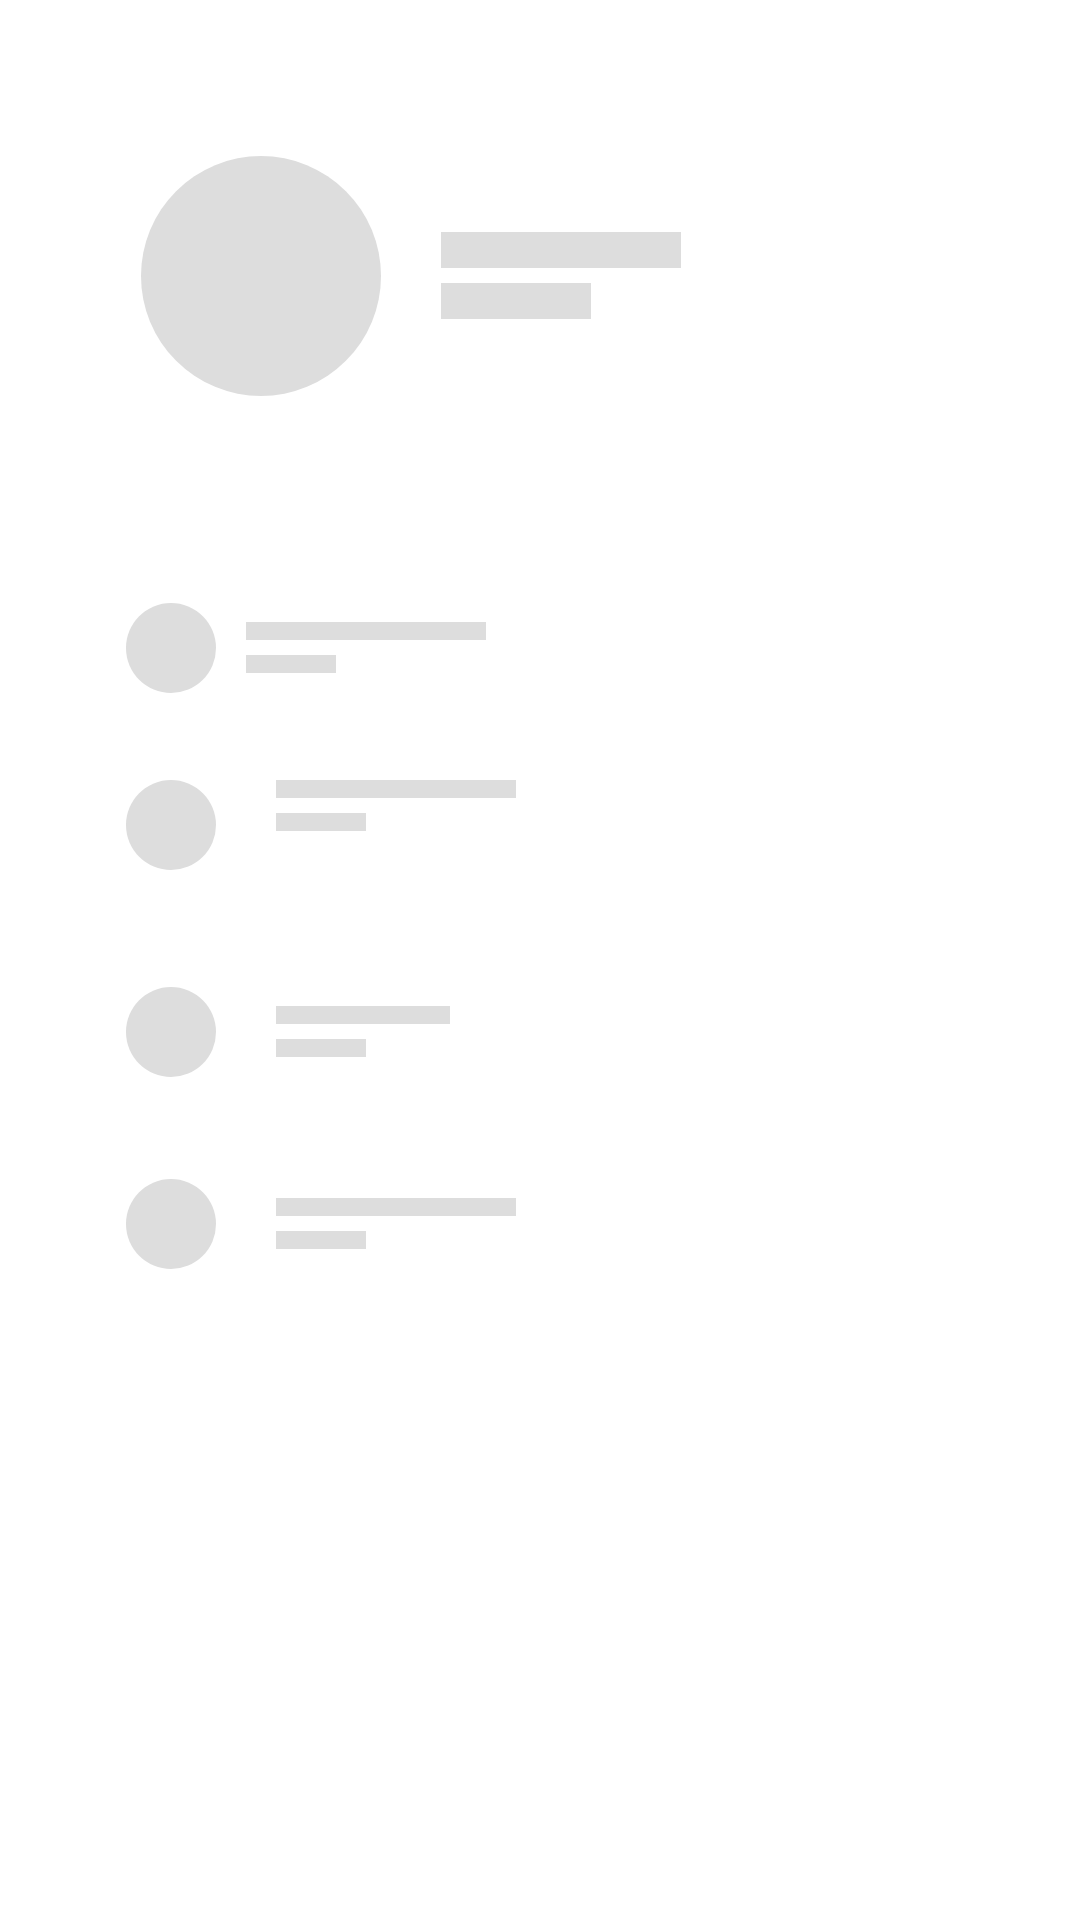

This screen was rendered from an Android layout file. Write that file and the resources it references.
<!-- AndroidManifest.xml: application theme AppTheme -->
<!-- res/layout/profile_view_shimmer.xml -->
<?xml version="1.0" encoding="utf-8"?>
<LinearLayout xmlns:android="http://schemas.android.com/apk/res/android"
    xmlns:app="http://schemas.android.com/apk/res-auto"
    xmlns:tools="http://schemas.android.com/tools"
    android:layout_width="match_parent"
    android:layout_height="wrap_content"
    android:orientation="vertical">

    <LinearLayout
        android:layout_width="match_parent"
        android:layout_height="180dp"
        android:layout_margin="2dp"

        android:gravity="center_vertical"
        android:orientation="horizontal"
        android:padding="35dp">

        <View
            android:layout_width="10dp"
            android:layout_height="25dp">

        </View>

        <View
            android:id="@+id/thumbnail"
            android:layout_width="80dp"
            android:layout_height="80dp"
            android:background="@drawable/round" />

        <View
            android:layout_width="10dp"
            android:layout_height="20dp">

        </View>

        <LinearLayout
            android:layout_width="wrap_content"
            android:layout_height="wrap_content"
            android:orientation="vertical"
            android:padding="10dp">


            <View
                android:layout_width="80dp"
                android:layout_height="12dp"
                android:background="@color/background" />

            <View
                android:layout_width="50dp"
                android:layout_height="12dp"
                android:layout_marginTop="5dp"
                android:background="@color/background" />
        </LinearLayout>
    </LinearLayout>

    <LinearLayout
        android:layout_width="match_parent"
        android:layout_height="60dp"
        android:layout_margin="2dp"
        android:gravity="center_vertical"
        android:orientation="horizontal"
        android:padding="10dp">

        <View
            android:layout_width="10dp"
            android:layout_height="25dp">

        </View>

        <View
            android:id="@+id/thumbnail1"
            android:layout_width="30dp"
            android:layout_height="30dp"
            android:layout_marginLeft="20dp"
            android:background="@drawable/round" />

        <View
            android:layout_width="10dp"
            android:layout_height="20dp">

        </View>

        <LinearLayout
            android:layout_width="wrap_content"
            android:layout_height="wrap_content"
            android:orientation="vertical">


            <View
                android:layout_width="80dp"
                android:layout_height="6dp"
                android:background="@color/background" />

            <View
                android:layout_width="30dp"
                android:layout_height="6dp"
                android:layout_marginTop="5dp"
                android:background="@color/background" />
        </LinearLayout>
    </LinearLayout>


    <LinearLayout
        android:layout_width="match_parent"
        android:layout_height="60dp"
        android:layout_margin="2dp"
        android:orientation="horizontal"
        android:padding="10dp">

        <View
            android:layout_width="10dp"
            android:layout_height="25dp">

        </View>

        <View
            android:id="@+id/thumbnail2"
            android:layout_width="30dp"
            android:layout_height="30dp"
            android:layout_marginLeft="20dp"
            android:background="@drawable/round" />

        <View
            android:layout_width="10dp"
            android:layout_height="20dp">

        </View>

        <LinearLayout
            android:layout_width="wrap_content"
            android:layout_height="wrap_content"
            android:layout_marginLeft="10dp"
            android:orientation="vertical">


            <View
                android:layout_width="80dp"
                android:layout_height="6dp"
                android:background="@color/background" />

            <View
                android:layout_width="30dp"
                android:layout_height="6dp"
                android:layout_marginTop="5dp"
                android:background="@color/background" />
        </LinearLayout>
    </LinearLayout>

    <LinearLayout
        android:layout_width="match_parent"
        android:layout_height="60dp"
        android:layout_margin="2dp"
        android:gravity="center_vertical"
        android:orientation="horizontal"
        android:padding="10dp">

        <View
            android:layout_width="10dp"
            android:layout_height="25dp">

        </View>

        <View
            android:id="@+id/thumbnail3"
            android:layout_width="30dp"
            android:layout_height="30dp"
            android:layout_marginLeft="20dp"
            android:background="@drawable/round" />

        <View
            android:layout_width="10dp"
            android:layout_height="20dp">

        </View>

        <LinearLayout
            android:layout_width="wrap_content"
            android:layout_height="wrap_content"
            android:layout_marginLeft="10dp"
            android:orientation="vertical">


            <View
                android:layout_width="58dp"
                android:layout_height="6dp"
                android:background="@color/background" />

            <View
                android:layout_width="30dp"
                android:layout_height="6dp"
                android:layout_marginTop="5dp"
                android:background="@color/background" />
        </LinearLayout>
    </LinearLayout>

    <LinearLayout
        android:layout_width="match_parent"
        android:layout_height="60dp"
        android:layout_margin="2dp"
        android:gravity="center_vertical"
        android:orientation="horizontal"
        android:padding="10dp">

        <View
            android:layout_width="10dp"
            android:layout_height="25dp">

        </View>

        <View
            android:id="@+id/thumbnail4"
            android:layout_width="30dp"
            android:layout_height="30dp"
            android:layout_marginLeft="20dp"
            android:background="@drawable/round" />

        <View
            android:layout_width="10dp"
            android:layout_height="20dp">

        </View>

        <LinearLayout
            android:layout_width="wrap_content"
            android:layout_height="wrap_content"
            android:layout_marginLeft="10dp"
            android:orientation="vertical">


            <View
                android:layout_width="80dp"
                android:layout_height="6dp"
                android:background="@color/background" />

            <View
                android:layout_width="30dp"
                android:layout_height="6dp"
                android:layout_marginTop="5dp"
                android:background="@color/background" />
        </LinearLayout>
    </LinearLayout>

</LinearLayout>
<!-- resources referenced by this layout -->
<resources>
  <color name="background">#dddddd</color>
  <!-- drawable round (drawable) -->
  <?xml version="1.0" encoding="utf-8"?>
  <shape xmlns:android="http://schemas.android.com/apk/res/android"
      android:shape="oval"
      android:tint="@color/background">
  
  </shape>
</resources>
